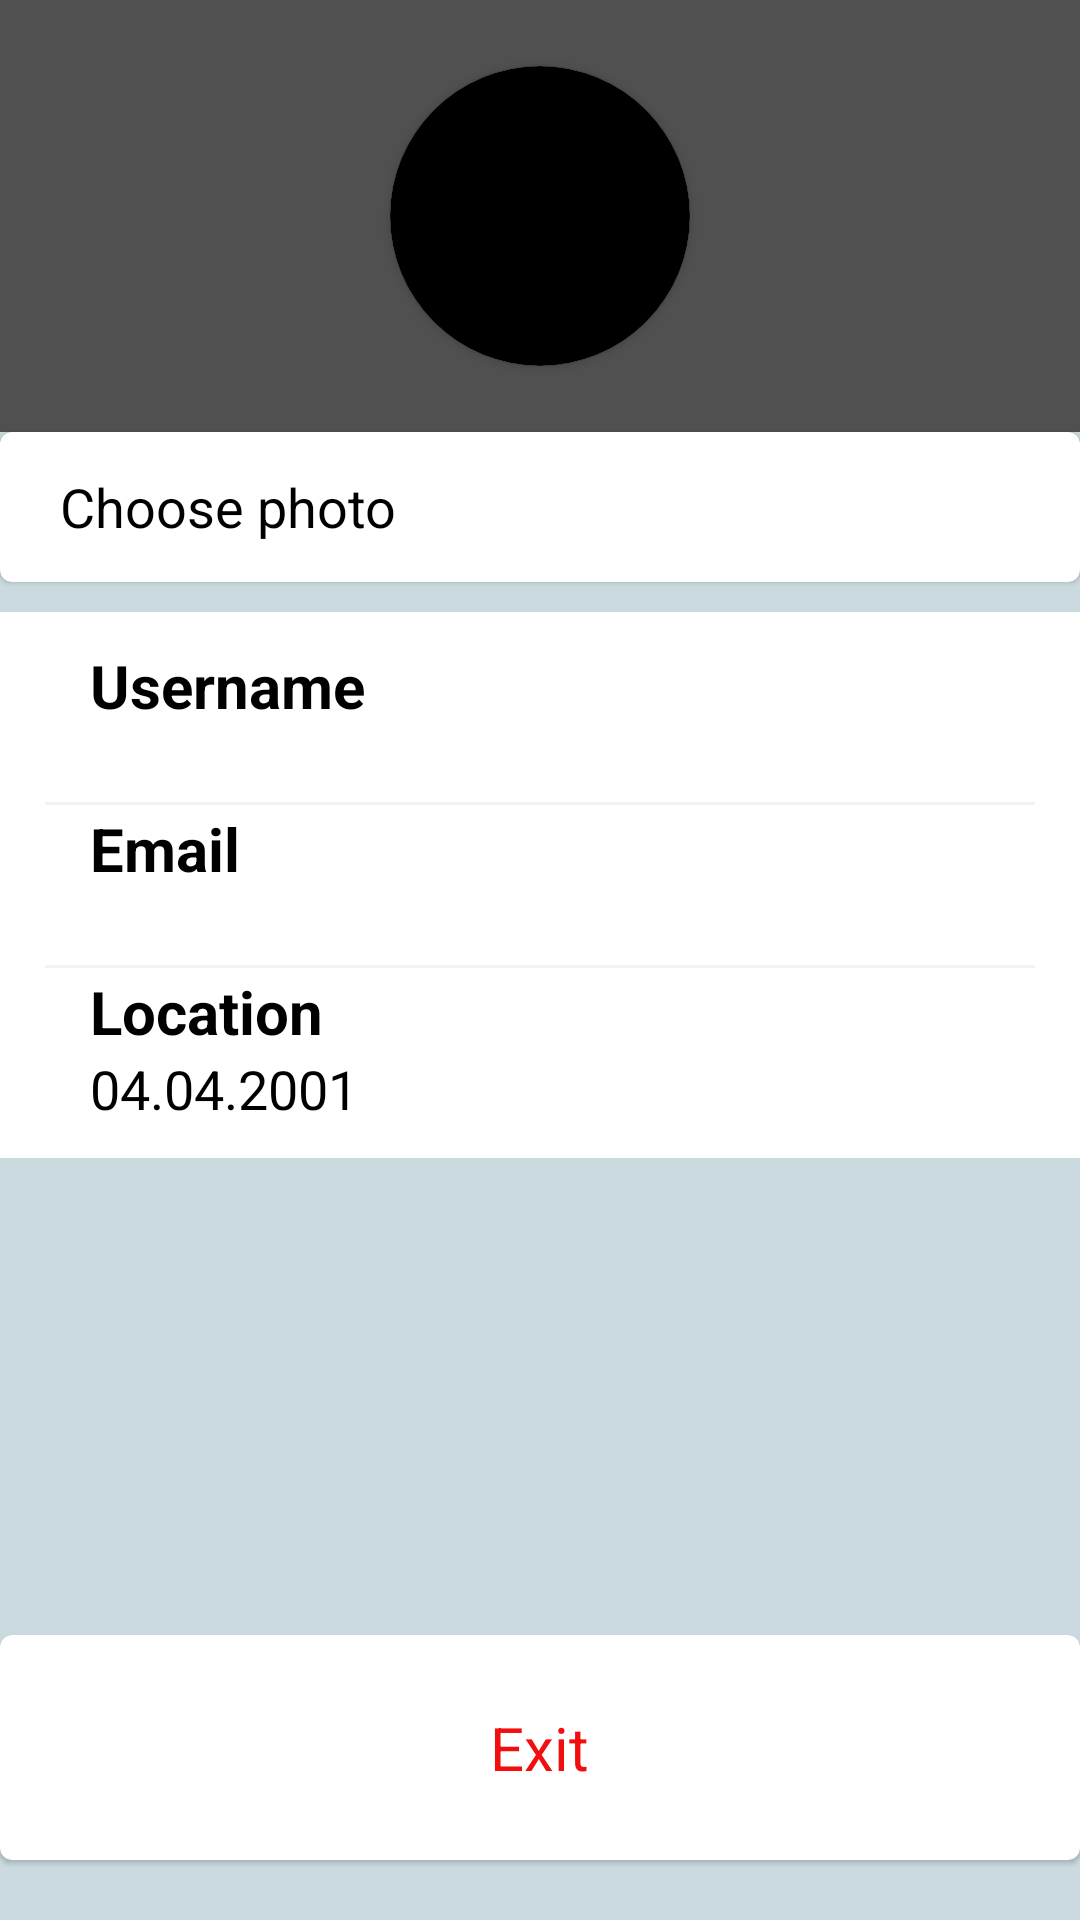

Produce the Android XML layout that renders to this screen, including the resource entries it uses.
<!-- AndroidManifest.xml: application theme Theme.CovidTracker -->
<!-- res/layout/fragment_settings.xml -->
<?xml version="1.0" encoding="utf-8"?>
<androidx.constraintlayout.widget.ConstraintLayout xmlns:android="http://schemas.android.com/apk/res/android"
    xmlns:app="http://schemas.android.com/apk/res-auto"
    android:layout_width="match_parent"
    android:layout_height="match_parent"
    xmlns:tools="http://schemas.android.com/tools"
    android:id="@+id/settings_fragment"
    android:background="@color/background_color">

    <ImageView
        android:id="@+id/user_avatar"
        android:layout_width="match_parent"
        android:layout_height="144dp"
        android:background="#505050"
        app:layout_constraintEnd_toEndOf="parent"
        app:layout_constraintStart_toStartOf="parent"
        app:layout_constraintTop_toTopOf="parent" />

    <androidx.cardview.widget.CardView
        android:layout_width="100dp"
        android:layout_height="100dp"
        app:cardCornerRadius="50dp"
        android:backgroundTintMode="src_over"
        app:layout_constraintBottom_toBottomOf="@id/user_avatar"
        app:layout_constraintEnd_toEndOf="@id/user_avatar"
        app:layout_constraintStart_toStartOf="@id/user_avatar"
        app:layout_constraintTop_toTopOf="@id/user_avatar">

        <ImageView
            android:id="@+id/profile_image"
            android:layout_width="100dp"
            android:layout_height="100dp"
            android:background="@color/black"
            android:scaleType="centerCrop" />
    </androidx.cardview.widget.CardView>

    <com.google.android.material.card.MaterialCardView
        android:id="@+id/add_photo_btn"
        android:layout_width="match_parent"
        android:layout_height="50dp"
        app:layout_constraintTop_toBottomOf="@id/user_avatar">

        <TextView
            android:layout_width="wrap_content"
            android:layout_height="wrap_content"
            android:text="Choose photo"
            android:textColor="@color/black"
            android:layout_marginStart="20dp"
            android:textSize="18sp"
            android:layout_gravity="start|center_vertical"/>
    </com.google.android.material.card.MaterialCardView>

    <TableLayout
        android:layout_marginStart="0dp"
        android:id="@+id/info_table"
        android:layout_height="wrap_content"
        android:layout_marginTop="10dp"
        android:paddingVertical="10dp"
        android:layout_width="wrap_content"
        android:stretchColumns="1"
        android:paddingHorizontal="15dp"
        android:background="@color/white"
        app:layout_constraintTop_toBottomOf="@id/add_photo_btn"
        app:layout_constraintEnd_toEndOf="parent">

        <TableRow
            android:id="@+id/username_row"
            android:layout_marginVertical="0dp"
            android:layout_marginStart="5dp">

            <LinearLayout
                android:gravity="top"
                android:orientation="vertical"
                android:paddingVertical="1dp"
                android:paddingHorizontal="10dp"
                android:layout_width="match_parent"
                android:layout_height="match_parent">

                <TextView
                    android:layout_width="wrap_content"
                    android:layout_height="wrap_content"
                    android:background="@color/white"
                    android:paddingEnd="10dp"
                    android:textStyle="bold"
                    android:text="Username"
                    android:textAllCaps="false"
                    android:textColor="@color/black"
                    android:textSize="20sp" />

                <TextView
                    android:layout_width="wrap_content"
                    android:layout_height="wrap_content"
                    tools:text="Hermione Granger"
                    android:id="@+id/username_string"
                    android:background="@color/white"
                    android:textSize="@dimen/info_table_text_size"
                    android:textColor="@color/black"/>
            </LinearLayout>



        </TableRow>

        <View
            android:layout_width="match_parent"
            android:layout_height="1dp"
            android:backgroundTint="#F0F2F5"
            android:backgroundTintMode="src_over"
            android:background="?android:attr/listDivider" />

        <TableRow
            android:id="@+id/email_row"
            android:layout_marginVertical="0dp"
            android:layout_marginStart="5dp">
            <LinearLayout
                android:gravity="top"
                android:layout_marginHorizontal="10dp"
                android:orientation="vertical"
                android:paddingVertical="1dp"
                android:layout_width="match_parent"
                android:layout_height="match_parent">
                <TextView
                    android:layout_width="wrap_content"
                    android:layout_height="wrap_content"
                    android:text="Email"
                    android:textSize="20sp"
                    android:textAllCaps="false"
                    android:textStyle="bold"
                    android:textColor="@color/black" />
                <TextView

                    android:layout_width="wrap_content"
                    android:layout_height="wrap_content"
                    tools:text="user@mail.ru"
                    android:id="@+id/email_string"
                    android:background="@color/white"
                    android:textSize="@dimen/info_table_text_size"
                    android:textColor="@color/black" />
            </LinearLayout>
        </TableRow>
        <View
            android:layout_width="match_parent"
            android:layout_height="1dp"
            android:backgroundTint="#F0F2F5"
            android:backgroundTintMode="src_over"
            android:background="?android:attr/listDivider" />
        <TableRow
            android:id="@+id/location_row"
            android:layout_marginVertical="0dp"
            android:layout_marginStart="5dp">
            <LinearLayout
                android:gravity="top"
                android:orientation="vertical"
                android:layout_marginHorizontal="10dp"
                android:layout_width="match_parent"
                android:paddingVertical="1dp"
                android:layout_height="match_parent">
                <TextView
                    android:layout_width="wrap_content"
                    android:layout_height="wrap_content"
                    android:background="@color/white"
                    android:text="Location"
                    android:textSize="20sp"
                    android:textAllCaps="false"
                    android:textStyle="bold"
                    android:textColor="@color/black" />
                <TextView
                    android:layout_width="wrap_content"
                    android:layout_height="wrap_content"
                    android:id="@+id/location_string"
                    tools:text="Nur-Sultan, Kazakhstan"
                    android:text="04.04.2001"
                    android:background="@color/white"
                    android:textSize="@dimen/info_table_text_size"
                    android:textColor="@color/black" />
            </LinearLayout>

        </TableRow>
    </TableLayout>


    <com.google.android.material.card.MaterialCardView
        android:id="@+id/change_pass_btn"
        android:layout_width="match_parent"
        android:layout_height="65dp"
        android:visibility="gone"
        android:layout_marginTop="10dp"
        app:layout_constraintTop_toBottomOf="@id/info_table">

        <TextView
            android:layout_width="wrap_content"
            android:layout_height="wrap_content"
            android:text="Change password"
            android:textColor="@color/black"
            android:layout_marginStart="20dp"
            android:textSize="18sp"
            android:layout_gravity="start|center_vertical"/>

        <ImageView
            android:layout_width="20dp"
            android:layout_height="20dp"
            android:src="@drawable/ic_right_arr"
            android:layout_gravity="end|center_vertical"
            android:layout_marginEnd="30dp" />
    </com.google.android.material.card.MaterialCardView>

    <com.google.android.material.card.MaterialCardView
        android:id="@+id/exit_btn"
        android:layout_width="match_parent"
        android:layout_height="75dp"
        android:layout_marginBottom="20dp"
        app:layout_constraintBottom_toBottomOf="parent">

        <TextView
            android:layout_width="wrap_content"
            android:layout_height="wrap_content"
            android:text="Exit"
            android:textColor="#F20E0E"
            android:textSize="20sp"
            android:layout_gravity="center"/>
    </com.google.android.material.card.MaterialCardView>
</androidx.constraintlayout.widget.ConstraintLayout>
<!-- resources referenced by this layout -->
<resources>
  <color name="background_color">#CBDADF</color>
  <color name="black">#FF000000</color>
  <color name="white">#FFFFFFFF</color>
  <dimen name="info_table_text_size">18sp</dimen>
  <style name="Theme.CovidTracker" parent="Theme.MaterialComponents.DayNight.DarkActionBar">
          
          <item name="colorPrimary">@color/purple_500</item>
          <item name="colorPrimaryVariant">@color/black</item>
          <item name="colorOnPrimary">@color/white</item>
          
          <item name="colorSecondary">@color/teal_200</item>
          <item name="colorSecondaryVariant">@color/teal_700</item>
          <item name="colorOnSecondary">@color/black</item>
          
          <item name="android:statusBarColor" tools:targetApi="l">?attr/colorPrimaryVariant</item>
          
      </style>
  <color name="purple_500">#FF6200EE</color>
  <color name="teal_200">#FF03DAC5</color>
  <color name="teal_700">#FF018786</color>
</resources>
